Dataset: mnist (GitHub, bosonlee/arrow-detector). Classes: left, right, straight.

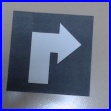
Label: right

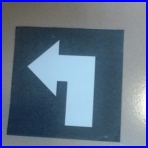
Label: left

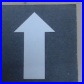
Label: straight

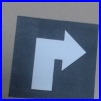
Label: right

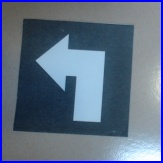
Label: left

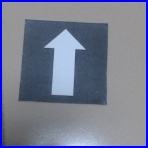
Label: straight
